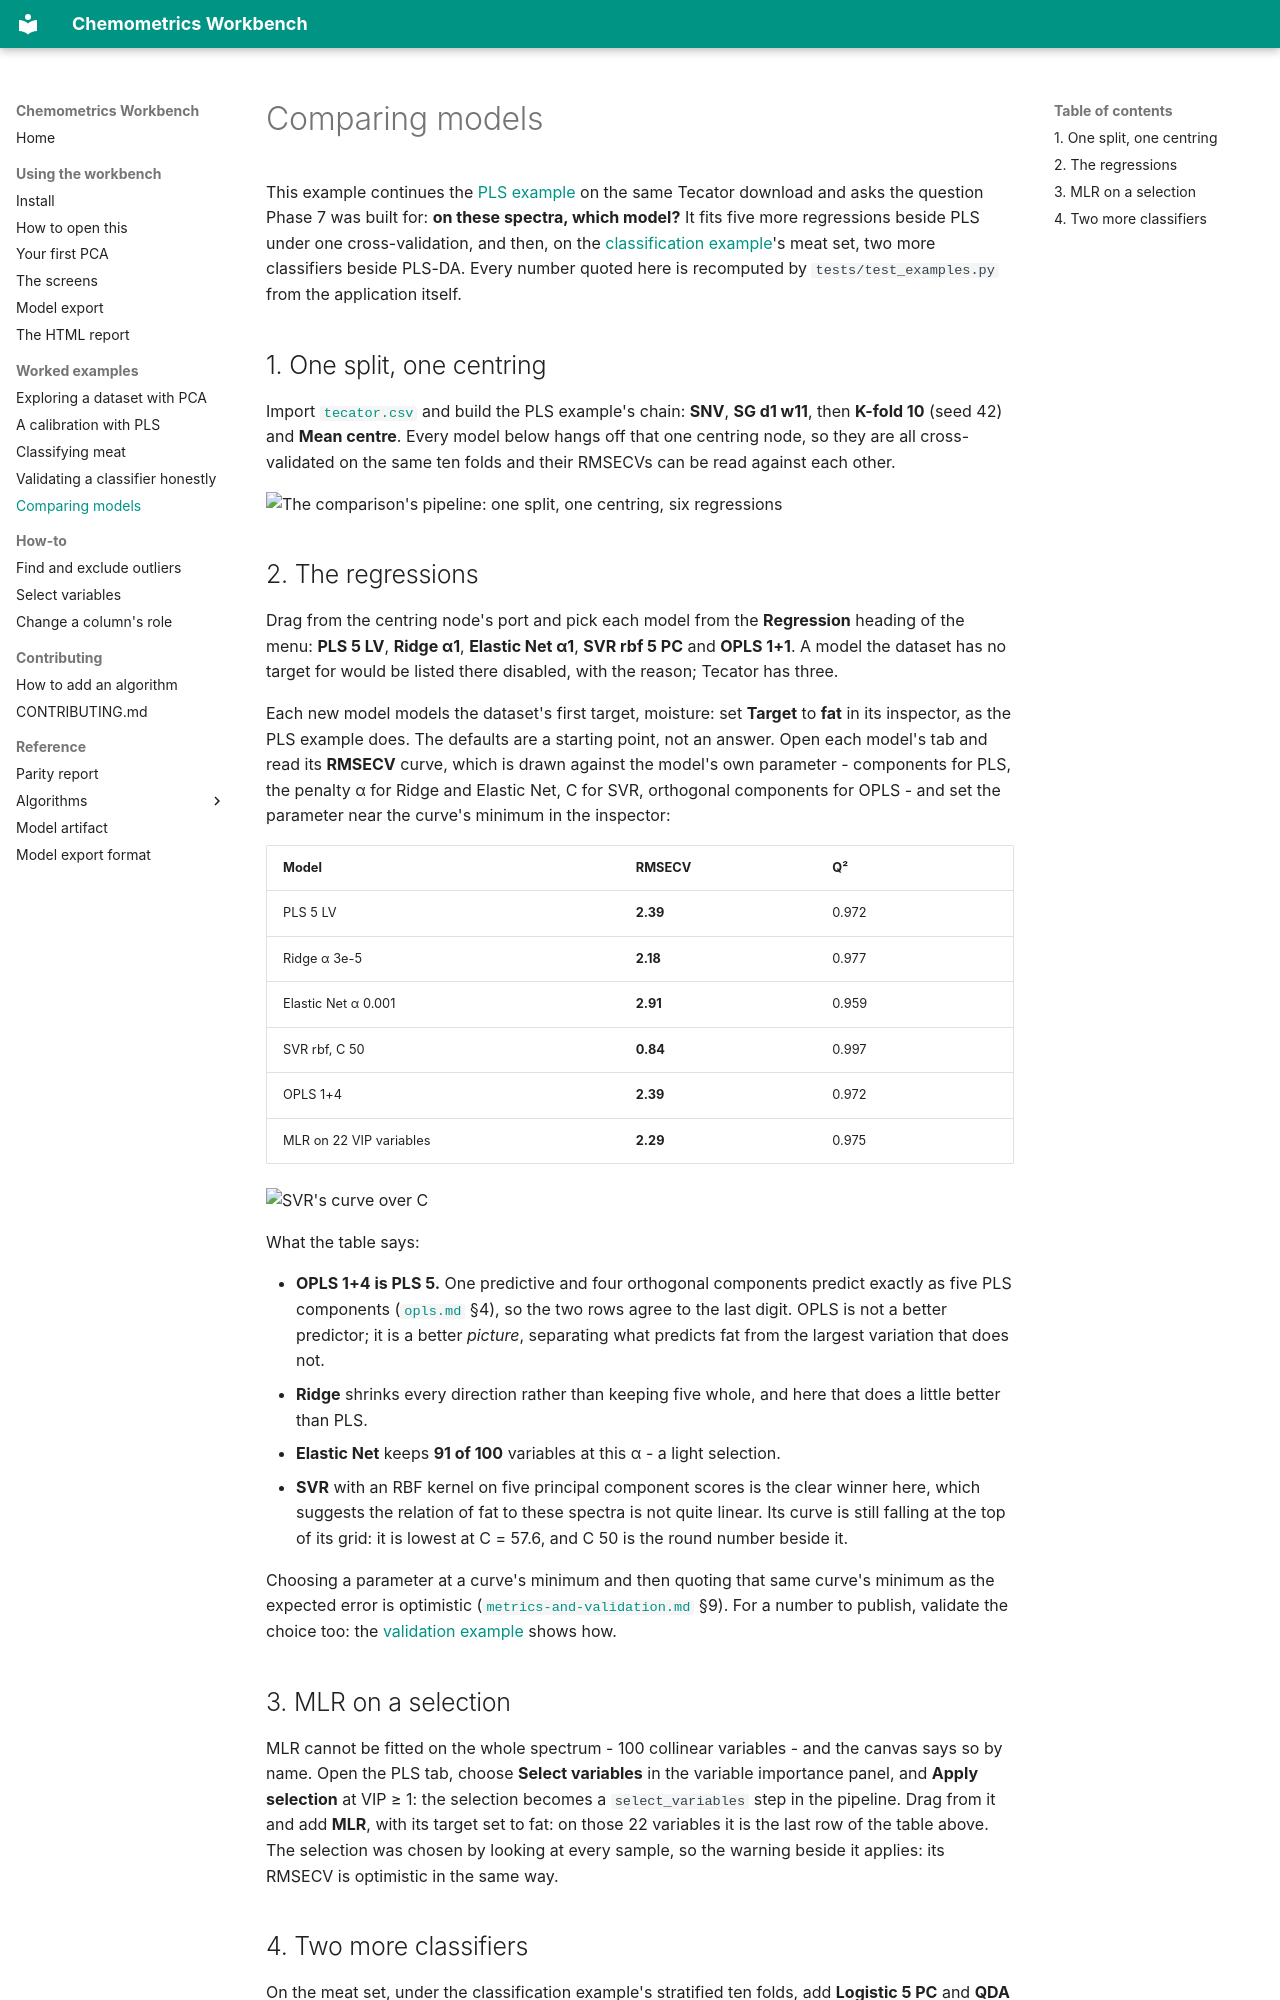

repository: millermuttu/Chemometrics-Workbench · page: examples/model-comparison/index.html · generator: mkdocs

# Comparing models

This example continues the [PLS example](pls.md) on the same Tecator download and asks the question Phase 7 was built for: **on these spectra, which model?** It fits five more regressions beside PLS under one cross-validation, and then, on the [classification example](classification.md)'s meat set, two more classifiers beside PLS-DA. Every number quoted here is recomputed by `tests/test_examples.py` from the application itself.

## 1. One split, one centring

Import [`tecator.csv`](tecator.csv) and build the PLS example's chain: **SNV**, **SG d1 w11**, then **K-fold 10** (seed 42) and **Mean centre**. Every model below hangs off that one centring node, so they are all cross-validated on the same ten folds and their RMSECVs can be read against each other.

![The comparison's pipeline: one split, one centring, six regressions](../images/screens/ex-compare-pipeline.png)

## 2. The regressions

Drag from the centring node's port and pick each model from the **Regression** heading of the menu: **PLS 5 LV**, **Ridge α1**, **Elastic Net α1**, **SVR rbf 5 PC** and **OPLS 1+1**. A model the dataset has no target for would be listed there disabled, with the reason; Tecator has three.

Each new model models the dataset's first target, moisture: set **Target** to **fat** in its inspector, as the PLS example does. The defaults are a starting point, not an answer. Open each model's tab and read its **RMSECV** curve, which is drawn against the model's own parameter - components for PLS, the penalty α for Ridge and Elastic Net, C for SVR, orthogonal components for OPLS - and set the parameter near the curve's minimum in the inspector:

| Model | RMSECV | Q² |
| --- | --- | --- |
| PLS 5 LV | **2.39** | 0.972 |
| Ridge α 3e-5 | **2.18** | 0.977 |
| Elastic Net α 0.001 | **2.91** | 0.959 |
| SVR rbf, C 50 | **0.84** | 0.997 |
| OPLS 1+4 | **2.39** | 0.972 |
| MLR on 22 VIP variables | **2.29** | 0.975 |

![SVR's curve over C](../images/screens/ex-compare-svr.png)

What the table says:

- **OPLS 1+4 is PLS 5.** One predictive and four orthogonal components predict exactly as five PLS components ([`opls.md`](../algorithms/opls.md) §4), so the two rows agree to the last digit. OPLS is not a better predictor; it is a better *picture*, separating what predicts fat from the largest variation that does not.
- **Ridge** shrinks every direction rather than keeping five whole, and here that does a little better than PLS.
- **Elastic Net** keeps **91 of 100** variables at this α - a light selection.
- **SVR** with an RBF kernel on five principal component scores is the clear winner here, which suggests the relation of fat to these spectra is not quite linear. Its curve is still falling at the top of its grid: it is lowest at C = 57.6, and C 50 is the round number beside it.

Choosing a parameter at a curve's minimum and then quoting that same curve's minimum as the expected error is optimistic ([`metrics-and-validation.md`](../algorithms/metrics-and-validation.md) §9). For a number to publish, validate the choice too: the [validation example](validation.md) shows how.
